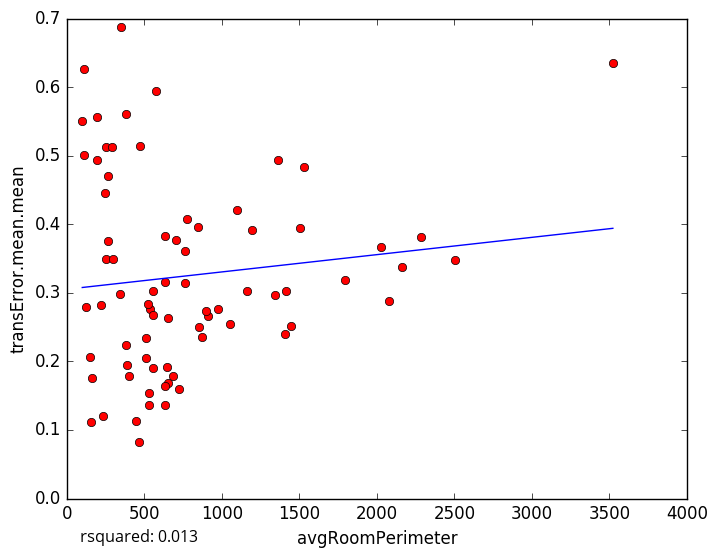

The file beside this chart, header and first rows:
avgRoomPerimeter, transError.mean.mean
1365, 0.4941
2504, 0.3475
397.6, 0.178
158.6, 0.1115
635.9, 0.1357
109, 0.5005
1528, 0.4835
759.2, 0.3147
907.6, 0.2668
529.4, 0.136
720.4, 0.1603
443.6, 0.1133
231.3, 0.1205
655.6, 0.1687
162.3, 0.1753
1446, 0.251
1054, 0.2551
539.1, 0.2757
99.29, 0.5509
252.4, 0.3487
191.7, 0.5567
379.1, 0.5606
262.3, 0.3756
191.6, 0.4934
294.8, 0.3492
252.6, 0.5119
633, 0.3829
707, 0.3767
152.4, 0.2062
511.1, 0.2345
855.6, 0.2505
3523, 0.6358
345.9, 0.2989
651, 0.2635
120.2, 0.2792
264.1, 0.47
462.7, 0.08279
381.1, 0.2243
759, 0.3607
1345, 0.2974
351.3, 0.6874
575.9, 0.5948
973.1, 0.2767
557.9, 0.268
1503, 0.3943
774.6, 0.4073
556, 0.3019
2161, 0.3378
1411, 0.302
2285, 0.3811
511.2, 0.2053
630.8, 0.1642
894.5, 0.2737
1099, 0.4201
630.5, 0.3151
1195, 0.3912
1792, 0.3193
525.2, 0.2839
391, 0.1941
645.2, 0.1912
... 18 more rows
